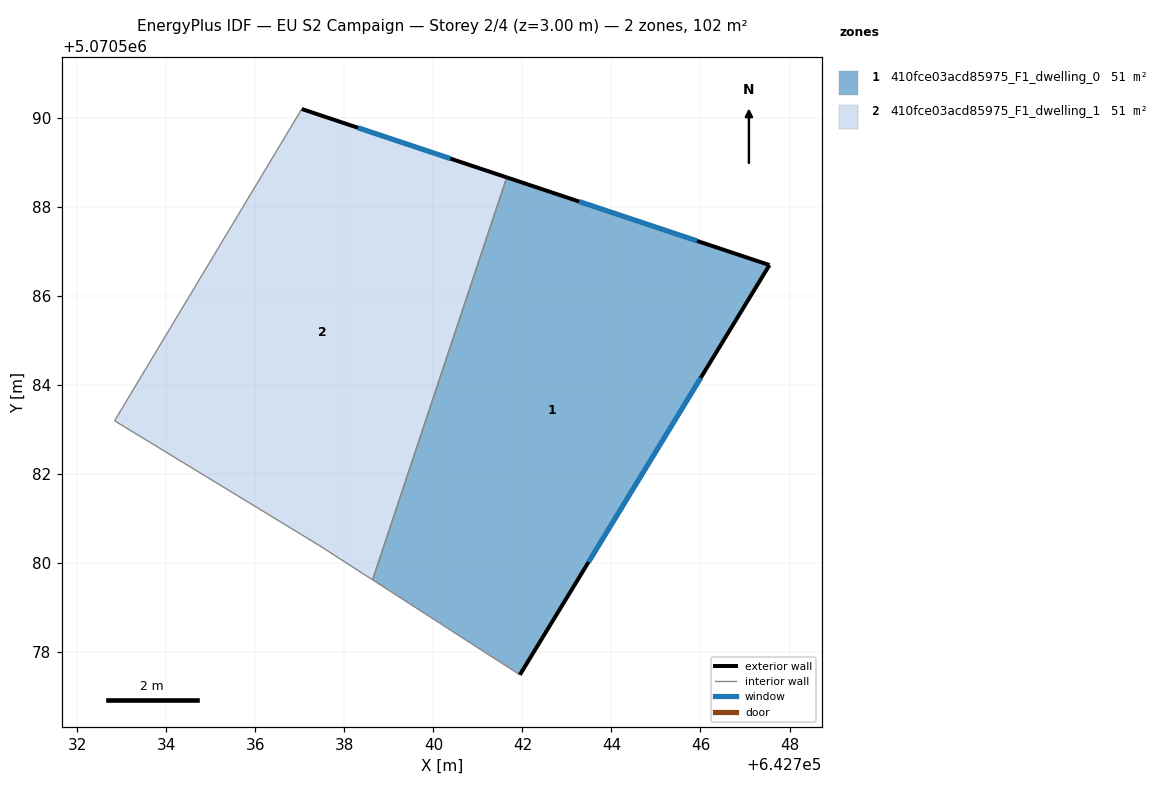
=== STOREY PLAN SPEC (per zone: floor XY polygon, exterior-wall plan segments, windows/doors) ===
zone 1: 410fce03acd85975_F1_dwelling_0  (50.8 m²)
  floor: (642747.55, 5070586.69) (642741.94, 5070577.49) (642738.63, 5070579.62) (642741.65, 5070588.66)
  exterior wall: (642747.55, 5070586.69) – (642741.65, 5070588.66)  [6.2 m]
    window: (642745.93, 5070587.23) – (642743.27, 5070588.12)  [3.8 m²]
  exterior wall: (642741.94, 5070577.49) – (642747.55, 5070586.69)  [10.8 m]
    window: (642743.48, 5070580.02) – (642746.01, 5070584.16)  [6.5 m²]
  interior walls: 2
zone 2: 410fce03acd85975_F1_dwelling_1  (50.9 m²)
  floor: (642741.65, 5070588.66) (642738.63, 5070579.62) (642737.44, 5070580.39) (642732.84, 5070583.19) (642737.04, 5070590.20)
  exterior wall: (642741.65, 5070588.66) – (642737.04, 5070590.20)  [4.9 m]
    window: (642740.38, 5070589.08) – (642738.31, 5070589.77)  [2.9 m²]
  interior walls: 4

=== DERIVED (storey summary) ===
Building: EU S2 Campaign
Storey: 2 of 4  (floor level z = 3.00 m)
Storey gross floor area: 101.7 m²
Zones on this storey: 2
  - 410fce03acd85975_F1_dwelling_0: floor 50.8 m²; exterior wall 17.0 m (51.0 m²); 2 window(s) 10.3 m²; WWR 20.2%
  - 410fce03acd85975_F1_dwelling_1: floor 50.9 m²; exterior wall 4.9 m (14.6 m²); 1 window(s) 2.9 m²; WWR 20.2%
Zone adjacency (shared interzone walls):
  - 410fce03acd85975_F1_dwelling_0 ↔ 410fce03acd85975_F1_dwelling_1